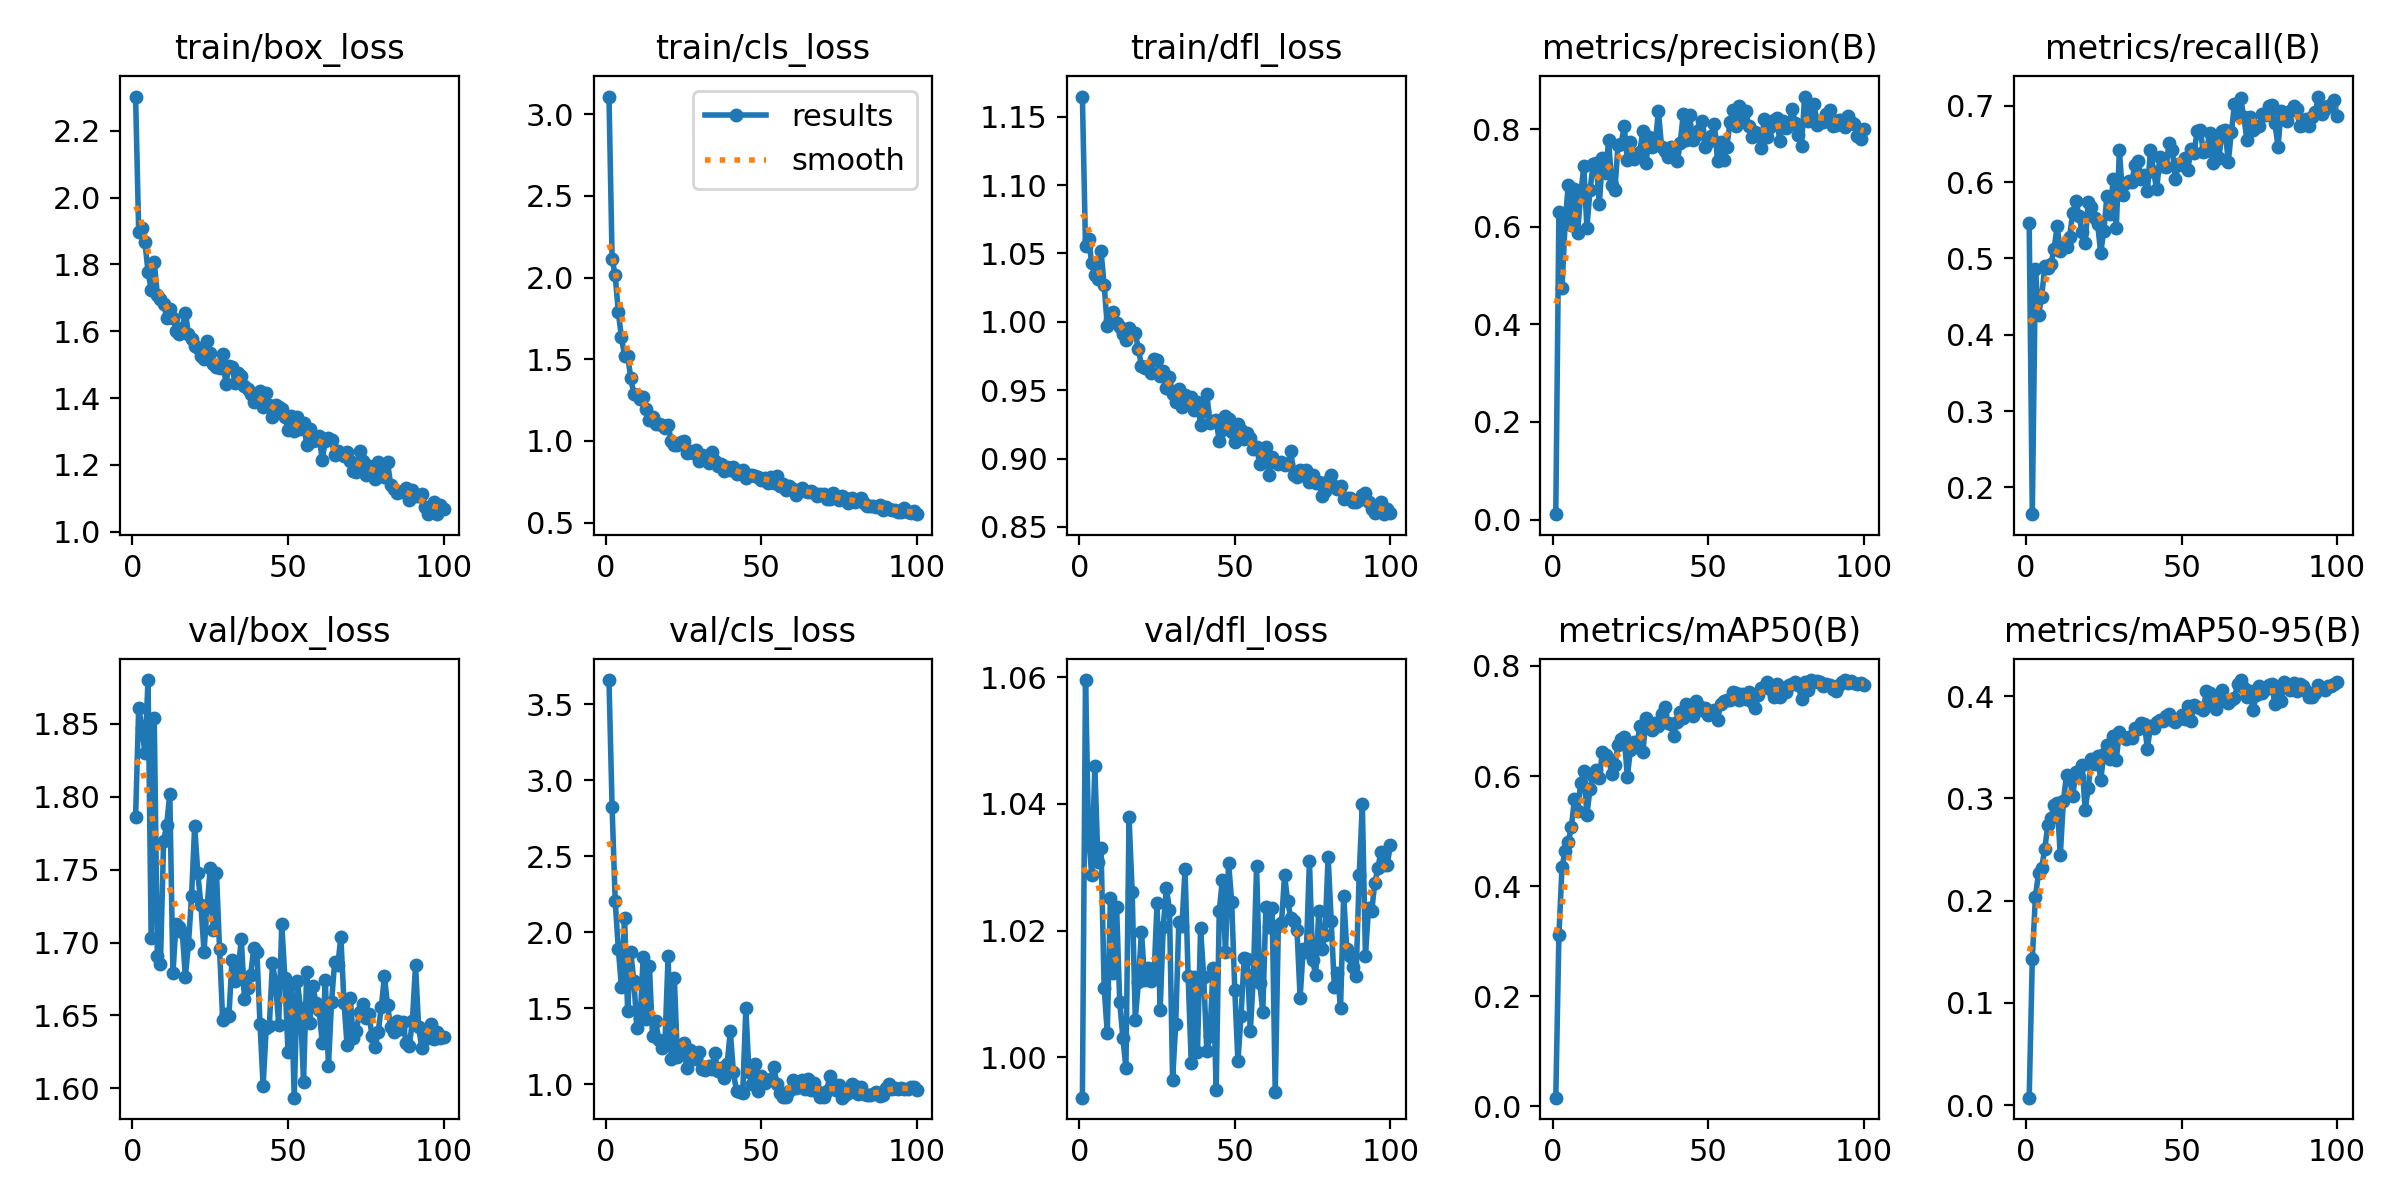

Data behind this chart, as committed beside it:
epoch, time, train/box_loss, train/cls_loss, train/dfl_loss, metrics/precision(B), metrics/recall(B), metrics/mAP50(B), metrics/mAP50-95(B), val/box_loss, val/cls_loss, val/dfl_loss, lr/pg0, lr/pg1, lr/pg2
1, 94.12, 2.303, 3.108, 1.165, 0.01095, 0.5465, 0.01599, 0.00743, 1.786, 3.658, 0.9937, 0.0006566, 0.0006566, 0.0006566
2, 102.9, 1.896, 2.114, 1.055, 0.6307, 0.1648, 0.3109, 0.1429, 1.861, 2.82, 1.06, 0.00131, 0.00131, 0.00131
3, 111.2, 1.91, 2.013, 1.061, 0.4744, 0.4861, 0.4351, 0.2039, 1.848, 2.203, 1.035, 0.00195, 0.00195, 0.00195
4, 119.9, 1.867, 1.789, 1.043, 0.6071, 0.4261, 0.4639, 0.2269, 1.83, 1.89, 1.029, 0.001941, 0.001941, 0.001941
5, 128.3, 1.778, 1.634, 1.034, 0.6859, 0.4489, 0.4796, 0.2318, 1.88, 1.642, 1.046, 0.001921, 0.001921, 0.001921
6, 136.7, 1.724, 1.521, 1.031, 0.6026, 0.4899, 0.5072, 0.2507, 1.703, 2.095, 1.031, 0.001901, 0.001901, 0.001901
7, 145.4, 1.806, 1.523, 1.052, 0.6776, 0.4878, 0.5581, 0.274, 1.854, 1.482, 1.033, 0.001881, 0.001881, 0.001881
8, 153.6, 1.71, 1.385, 1.027, 0.588, 0.4927, 0.5366, 0.2806, 1.691, 1.867, 1.011, 0.001861, 0.001861, 0.001861
9, 162.3, 1.697, 1.284, 0.9971, 0.6641, 0.5129, 0.5867, 0.2937, 1.686, 1.676, 1.004, 0.001842, 0.001842, 0.001842
10, 170.6, 1.681, 1.284, 1.001, 0.7236, 0.5423, 0.6097, 0.2954, 1.769, 1.37, 1.025, 0.001822, 0.001822, 0.001822
11, 179, 1.641, 1.256, 1.007, 0.5978, 0.5092, 0.5298, 0.2444, 1.781, 1.426, 1.013, 0.001802, 0.001802, 0.001802
12, 187.7, 1.666, 1.271, 0.9995, 0.6743, 0.5155, 0.5761, 0.2976, 1.802, 1.837, 1.024, 0.001782, 0.001782, 0.001782
13, 195.9, 1.64, 1.194, 0.996, 0.7277, 0.5155, 0.6008, 0.323, 1.679, 1.427, 1.009, 0.001762, 0.001762, 0.001762
14, 204.4, 1.602, 1.131, 0.991, 0.7302, 0.5285, 0.6118, 0.319, 1.713, 1.775, 1.003, 0.001743, 0.001743, 0.001743
15, 212.8, 1.591, 1.145, 0.9868, 0.6472, 0.5595, 0.5972, 0.3022, 1.71, 1.314, 0.9983, 0.001723, 0.001723, 0.001723
16, 221.2, 1.61, 1.101, 0.9954, 0.7404, 0.5759, 0.6438, 0.326, 1.708, 1.413, 1.038, 0.001703, 0.001703, 0.001703
17, 229.7, 1.655, 1.106, 0.9915, 0.7097, 0.5563, 0.6385, 0.3208, 1.677, 1.292, 1.026, 0.001683, 0.001683, 0.001683
18, 237.9, 1.592, 1.098, 0.9921, 0.7768, 0.5351, 0.6315, 0.3325, 1.699, 1.24, 1.006, 0.001663, 0.001663, 0.001663
19, 246.6, 1.577, 1.081, 0.9802, 0.6849, 0.5204, 0.6035, 0.2887, 1.732, 1.273, 1.012, 0.001644, 0.001644, 0.001644
20, 254.8, 1.557, 1.097, 0.9677, 0.6743, 0.5743, 0.6199, 0.3106, 1.78, 1.842, 1.02, 0.001624, 0.001624, 0.001624
21, 263.4, 1.55, 1.003, 0.9662, 0.7674, 0.5677, 0.6559, 0.3383, 1.747, 1.168, 1.012, 0.001604, 0.001604, 0.001604
22, 271.9, 1.525, 0.9765, 0.9679, 0.7689, 0.5536, 0.6669, 0.3338, 1.726, 1.7, 1.014, 0.001584, 0.001584, 0.001584
23, 280.2, 1.516, 0.9755, 0.9628, 0.8056, 0.5449, 0.6711, 0.3412, 1.694, 1.178, 1.012, 0.001564, 0.001564, 0.001564
24, 288.9, 1.569, 0.9922, 0.973, 0.7359, 0.5073, 0.599, 0.3183, 1.725, 1.23, 1.012, 0.001545, 0.001545, 0.001545
25, 297.1, 1.534, 0.9998, 0.9722, 0.7739, 0.5367, 0.6479, 0.3433, 1.751, 1.269, 1.024, 0.001525, 0.001525, 0.001525
26, 305.7, 1.503, 0.9284, 0.9601, 0.7391, 0.5822, 0.6617, 0.3523, 1.708, 1.106, 1.007, 0.001505, 0.001505, 0.001505
27, 314.1, 1.493, 0.9386, 0.9642, 0.7454, 0.5579, 0.6532, 0.3384, 1.748, 1.222, 1.021, 0.001485, 0.001485, 0.001485
28, 322.4, 1.489, 0.9261, 0.9517, 0.7533, 0.6036, 0.6905, 0.3612, 1.695, 1.18, 1.027, 0.001465, 0.001465, 0.001465
29, 331.1, 1.532, 0.9431, 0.9599, 0.7959, 0.54, 0.6432, 0.3379, 1.647, 1.165, 1.023, 0.001446, 0.001446, 0.001446
30, 339.4, 1.441, 0.8749, 0.9474, 0.7308, 0.6422, 0.7049, 0.365, 1.651, 1.211, 0.9964, 0.001426, 0.001426, 0.001426
31, 348.1, 1.495, 0.9154, 0.941, 0.783, 0.5826, 0.6879, 0.3599, 1.65, 1.101, 1.005, 0.001406, 0.001406, 0.001406
32, 356.6, 1.493, 0.9076, 0.9512, 0.7641, 0.5987, 0.6833, 0.3578, 1.688, 1.096, 1.021, 0.001386, 0.001386, 0.001386
33, 365.3, 1.445, 0.868, 0.9379, 0.7719, 0.6016, 0.696, 0.3596, 1.674, 1.117, 1.021, 0.001366, 0.001366, 0.001366
34, 374, 1.475, 0.9296, 0.9464, 0.8366, 0.6003, 0.6913, 0.3589, 1.682, 1.102, 1.03, 0.001347, 0.001347, 0.001347
35, 382.2, 1.465, 0.8745, 0.9438, 0.7642, 0.6232, 0.7133, 0.3687, 1.702, 1.203, 1.013, 0.001327, 0.001327, 0.001327
36, 390.8, 1.435, 0.8458, 0.9447, 0.755, 0.6281, 0.7261, 0.3678, 1.661, 1.084, 0.9991, 0.001307, 0.001307, 0.001307
37, 398.9, 1.427, 0.858, 0.9355, 0.7427, 0.6036, 0.696, 0.3739, 1.669, 1.109, 1.013, 0.001287, 0.001287, 0.001287
38, 407.4, 1.411, 0.815, 0.9414, 0.7635, 0.6101, 0.6946, 0.3732, 1.678, 1.038, 1.001, 0.001267, 0.001267, 0.001267
39, 415.7, 1.387, 0.8421, 0.9245, 0.7535, 0.5889, 0.6732, 0.3488, 1.696, 1.132, 1.02, 0.001248, 0.001248, 0.001248
40, 423.9, 1.397, 0.825, 0.935, 0.7349, 0.6427, 0.6986, 0.3704, 1.694, 1.349, 1.013, 0.001228, 0.001228, 0.001228
41, 432.6, 1.422, 0.8414, 0.9468, 0.7722, 0.614, 0.7169, 0.3684, 1.644, 1.079, 1.001, 0.001208, 0.001208, 0.001208
42, 440.8, 1.373, 0.8006, 0.9262, 0.8313, 0.5905, 0.7059, 0.3749, 1.602, 0.9525, 1.003, 0.001188, 0.001188, 0.001188
43, 449.5, 1.414, 0.8135, 0.9275, 0.7772, 0.633, 0.7309, 0.377, 1.642, 0.9471, 1.014, 0.001168, 0.001168, 0.001168
44, 457.9, 1.38, 0.8194, 0.9283, 0.8286, 0.6215, 0.7219, 0.3761, 1.643, 0.9398, 0.9948, 0.001149, 0.001149, 0.001149
45, 466.3, 1.343, 0.7719, 0.9127, 0.7769, 0.6199, 0.7093, 0.3805, 1.686, 1.5, 1.023, 0.001129, 0.001129, 0.001129
46, 475, 1.379, 0.7909, 0.9207, 0.7886, 0.6509, 0.7364, 0.3822, 1.672, 1.078, 1.028, 0.001109, 0.001109, 0.001109
47, 483.2, 1.373, 0.7906, 0.931, 0.7987, 0.6427, 0.7267, 0.377, 1.644, 1.004, 1.017, 0.001089, 0.001089, 0.001089
48, 491.9, 1.366, 0.7832, 0.9292, 0.8156, 0.6036, 0.7199, 0.3748, 1.713, 1.132, 1.031, 0.001069, 0.001069, 0.001069
49, 500.2, 1.343, 0.7816, 0.9193, 0.7641, 0.6234, 0.7243, 0.3777, 1.676, 0.9547, 1.025, 0.00105, 0.00105, 0.00105
50, 508.7, 1.305, 0.7617, 0.9118, 0.7733, 0.6232, 0.7101, 0.3818, 1.625, 1.052, 1.011, 0.00103, 0.00103, 0.00103
51, 517.4, 1.345, 0.7715, 0.9251, 0.7851, 0.6316, 0.7159, 0.3773, 1.671, 1.008, 0.9994, 0.00101, 0.00101, 0.00101
52, 525.5, 1.3, 0.7421, 0.9209, 0.8094, 0.6165, 0.7194, 0.3903, 1.594, 1.027, 1.006, 0.0009902, 0.0009902, 0.0009902
53, 534.1, 1.344, 0.7809, 0.9146, 0.7354, 0.6437, 0.7018, 0.3754, 1.674, 1.033, 1.016, 0.0009704, 0.0009704, 0.0009704
54, 542.4, 1.309, 0.7441, 0.9184, 0.7728, 0.638, 0.7312, 0.3915, 1.655, 1.112, 1.016, 0.0009506, 0.0009506, 0.0009506
55, 551, 1.326, 0.7858, 0.915, 0.7376, 0.6672, 0.7371, 0.3895, 1.604, 1.001, 1.004, 0.0009308, 0.0009308, 0.0009308
56, 559.5, 1.261, 0.7236, 0.9068, 0.7636, 0.6691, 0.7388, 0.3883, 1.68, 0.9395, 1.013, 0.000911, 0.000911, 0.000911
57, 567.9, 1.308, 0.7343, 0.9085, 0.8146, 0.6395, 0.7379, 0.3867, 1.645, 0.917, 1.03, 0.0008912, 0.0008912, 0.0008912
58, 576.5, 1.271, 0.7004, 0.896, 0.8397, 0.6411, 0.7536, 0.4052, 1.67, 0.9136, 1.012, 0.0008714, 0.0008714, 0.0008714
59, 584.9, 1.275, 0.7255, 0.9028, 0.8068, 0.664, 0.7515, 0.4027, 1.658, 0.958, 1.007, 0.0008516, 0.0008516, 0.0008516
60, 593.4, 1.288, 0.7042, 0.9086, 0.8476, 0.6248, 0.7387, 0.3931, 1.654, 1.029, 1.024, 0.0008318, 0.0008318, 0.0008318
... 40 more rows
